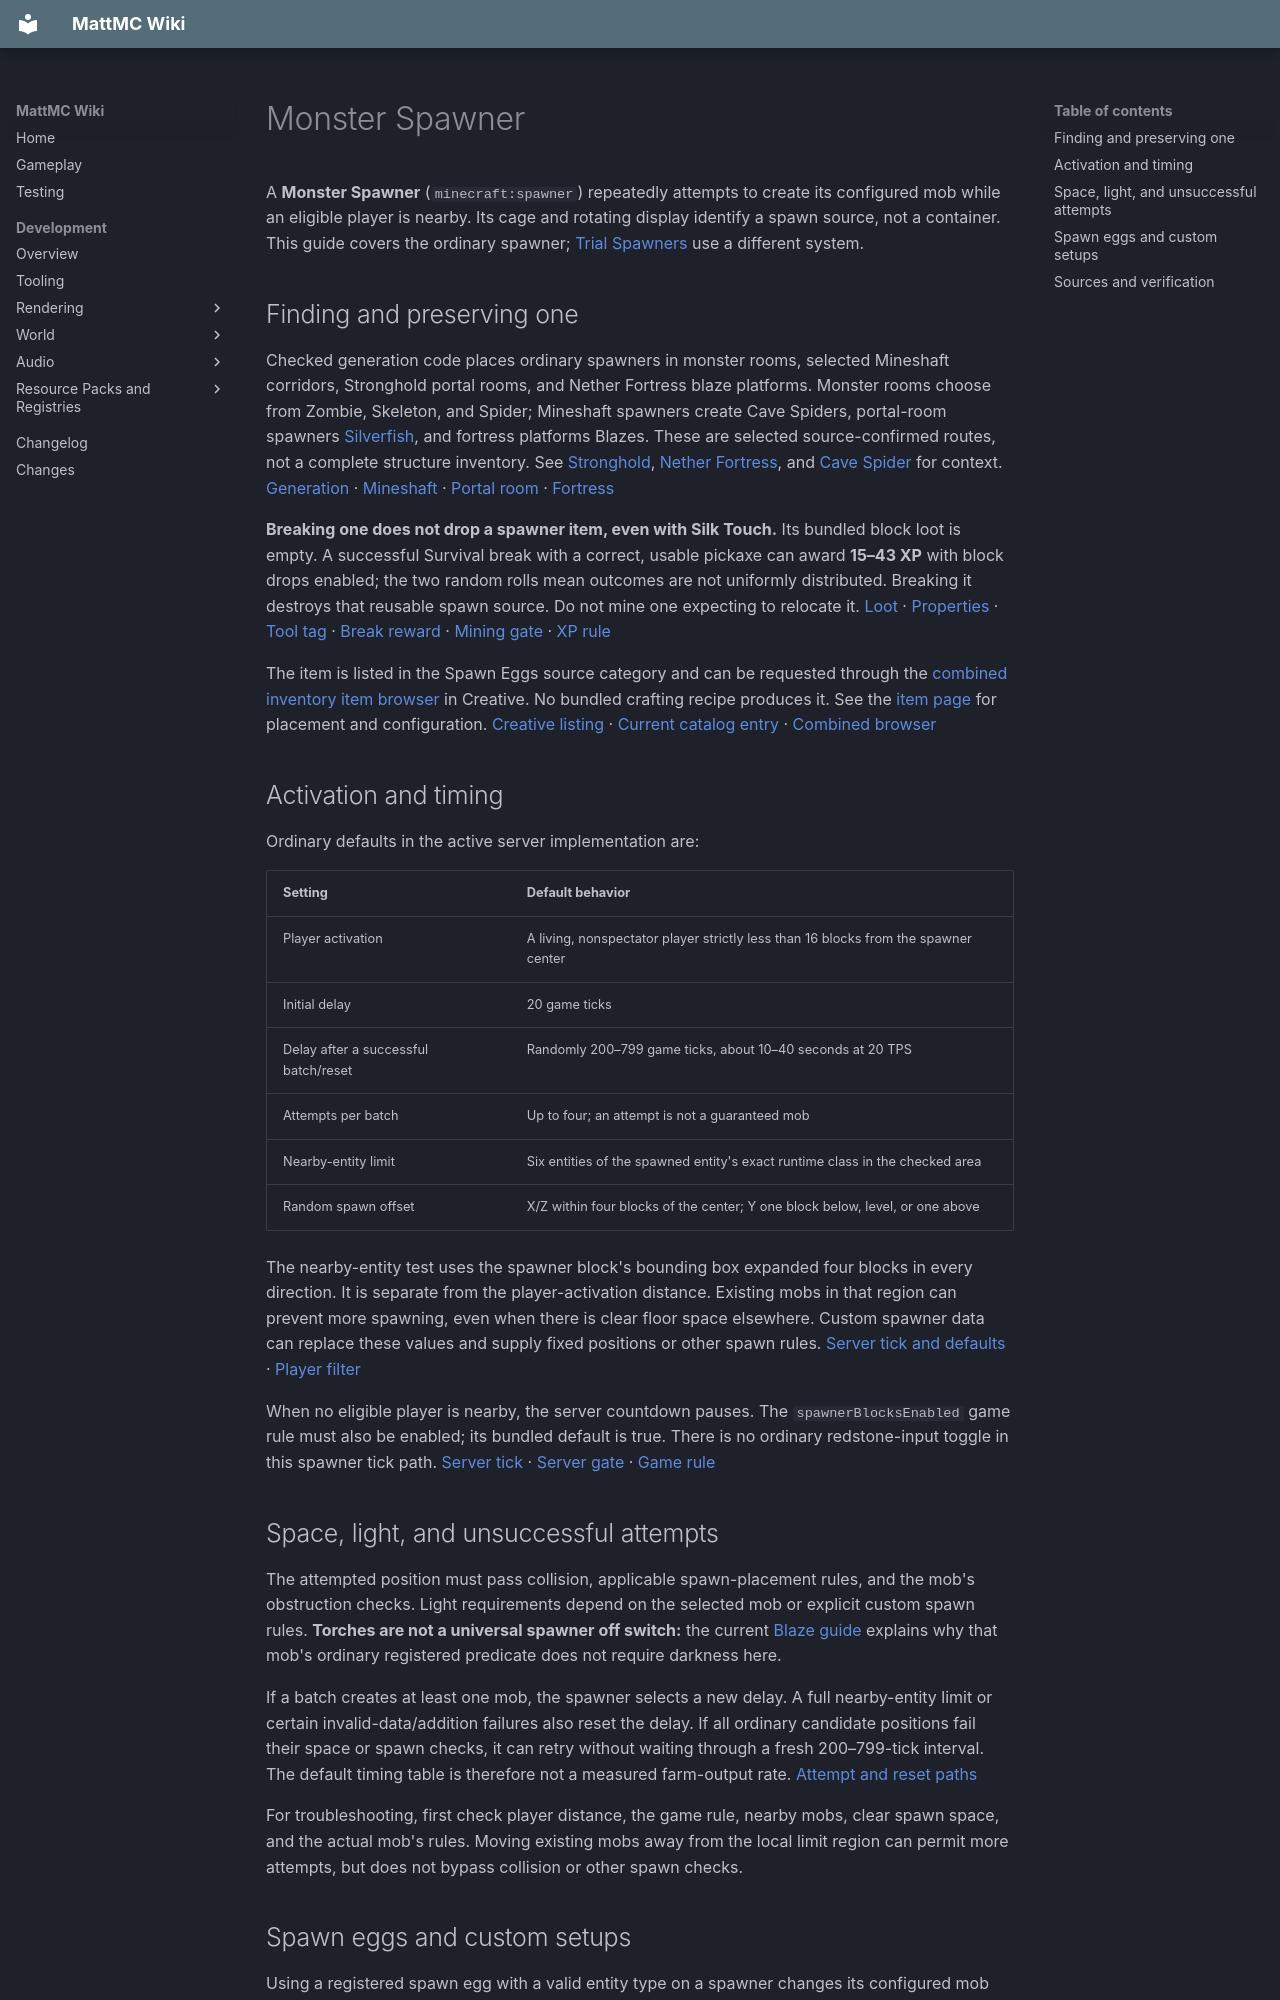

repository: HungLo2020/MattMC · page: gameplay/blocks/MonsterSpawner/index.html · generator: mkdocs

# Monster Spawner

A **Monster Spawner** (`minecraft:spawner`) repeatedly attempts to create its configured mob while an eligible player is nearby. Its cage and rotating display identify a spawn source, not a container. This guide covers the ordinary spawner; [Trial Spawners](../items/TrialSpawner.md) use a different system.

## Finding and preserving one

Checked generation code places ordinary spawners in monster rooms, selected Mineshaft corridors, Stronghold portal rooms, and Nether Fortress blaze platforms. Monster rooms choose from Zombie, Skeleton, and Spider; Mineshaft spawners create Cave Spiders, portal-room spawners [Silverfish](../mobs/Silverfish.md#spawners), and fortress platforms Blazes. These are selected source-confirmed routes, not a complete structure inventory. See [Stronghold](../structures/Stronghold.md), [Nether Fortress](../structures/NetherFortress.md), and [Cave Spider](../mobs/CaveSpider.md) for context. [Generation][rooms] · [Mineshaft][mineshaft] · [Portal room][stronghold] · [Fortress][fortress]

**Breaking one does not drop a spawner item, even with Silk Touch.** Its bundled block loot is empty. A successful Survival break with a correct, usable pickaxe can award **15–43 XP** with block drops enabled; the two random rolls mean outcomes are not uniformly distributed. Breaking it destroys that reusable spawn source. Do not mine one expecting to relocate it. [Loot][loot] · [Properties][blocks] · [Tool tag][pickaxe] · [Break reward][spawner-block] · [Mining gate][mining] · [XP rule][block]

The item is listed in the Spawn Eggs source category and can be requested through the [combined inventory item browser](../mechanics/InventoryBrowser.md) in Creative. No bundled crafting recipe produces it. See the [item page](../items/MonsterSpawner.md) for placement and configuration. [Creative listing][creative] · [Current catalog entry][catalog-entry] · [Combined browser][catalog-browser]

## Activation and timing

Ordinary defaults in the active server implementation are:

| Setting | Default behavior |
| --- | --- |
| Player activation | A living, nonspectator player strictly less than 16 blocks from the spawner center |
| Initial delay | 20 game ticks |
| Delay after a successful batch/reset | Randomly 200–799 game ticks, about 10–40 seconds at 20 TPS |
| Attempts per batch | Up to four; an attempt is not a guaranteed mob |
| Nearby-entity limit | Six entities of the spawned entity's exact runtime class in the checked area |
| Random spawn offset | X/Z within four blocks of the center; Y one block below, level, or one above |

The nearby-entity test uses the spawner block's bounding box expanded four blocks in every direction. It is separate from the player-activation distance. Existing mobs in that region can prevent more spawning, even when there is clear floor space elsewhere. Custom spawner data can replace these values and supply fixed positions or other spawn rules. [Server tick and defaults][base] · [Player filter][players]

When no eligible player is nearby, the server countdown pauses. The `spawnerBlocksEnabled` game rule must also be enabled; its bundled default is true. There is no ordinary redstone-input toggle in this spawner tick path. [Server tick][base] · [Server gate][server] · [Game rule][rules]

## Space, light, and unsuccessful attempts

The attempted position must pass collision, applicable spawn-placement rules, and the mob's obstruction checks. Light requirements depend on the selected mob or explicit custom spawn rules. **Torches are not a universal spawner off switch:** the current [Blaze guide](../mobs/Blaze.md) explains why that mob's ordinary registered predicate does not require darkness here.

If a batch creates at least one mob, the spawner selects a new delay. A full nearby-entity limit or certain invalid-data/addition failures also reset the delay. If all ordinary candidate positions fail their space or spawn checks, it can retry without waiting through a fresh 200–799-tick interval. The default timing table is therefore not a measured farm-output rate. [Attempt and reset paths][base]

For troubleshooting, first check player distance, the game rule, nearby mobs, clear spawn space, and the actual mob's rules. Moving existing mobs away from the local limit region can permit more attempts, but does not bypass collision or other spawn checks.

## Spawn eggs and custom setups

Using a registered spawn egg with a valid entity type on a spawner changes its configured mob through the active spawner interface, provided spawners are enabled. The egg does not need to match the mob already configured. This does not guarantee the chosen creature's space or environmental requirements will be met. Normal Survival use consumes one egg; the ordinary Creative item-use path restores the stack's original count. [Egg interaction][egg] · [Creative count restoration][creative-use]

A newly placed plain spawner has no default entity ID in its empty spawn data, so configure it rather than assuming it starts as a Pig spawner. Existing custom spawn potentials, entity data, and rules require separate inspection; changing an ID is not a promise that every custom setting is reset. [Empty spawn data][spawn-data] · [Entity assignment and potential selection][base]
